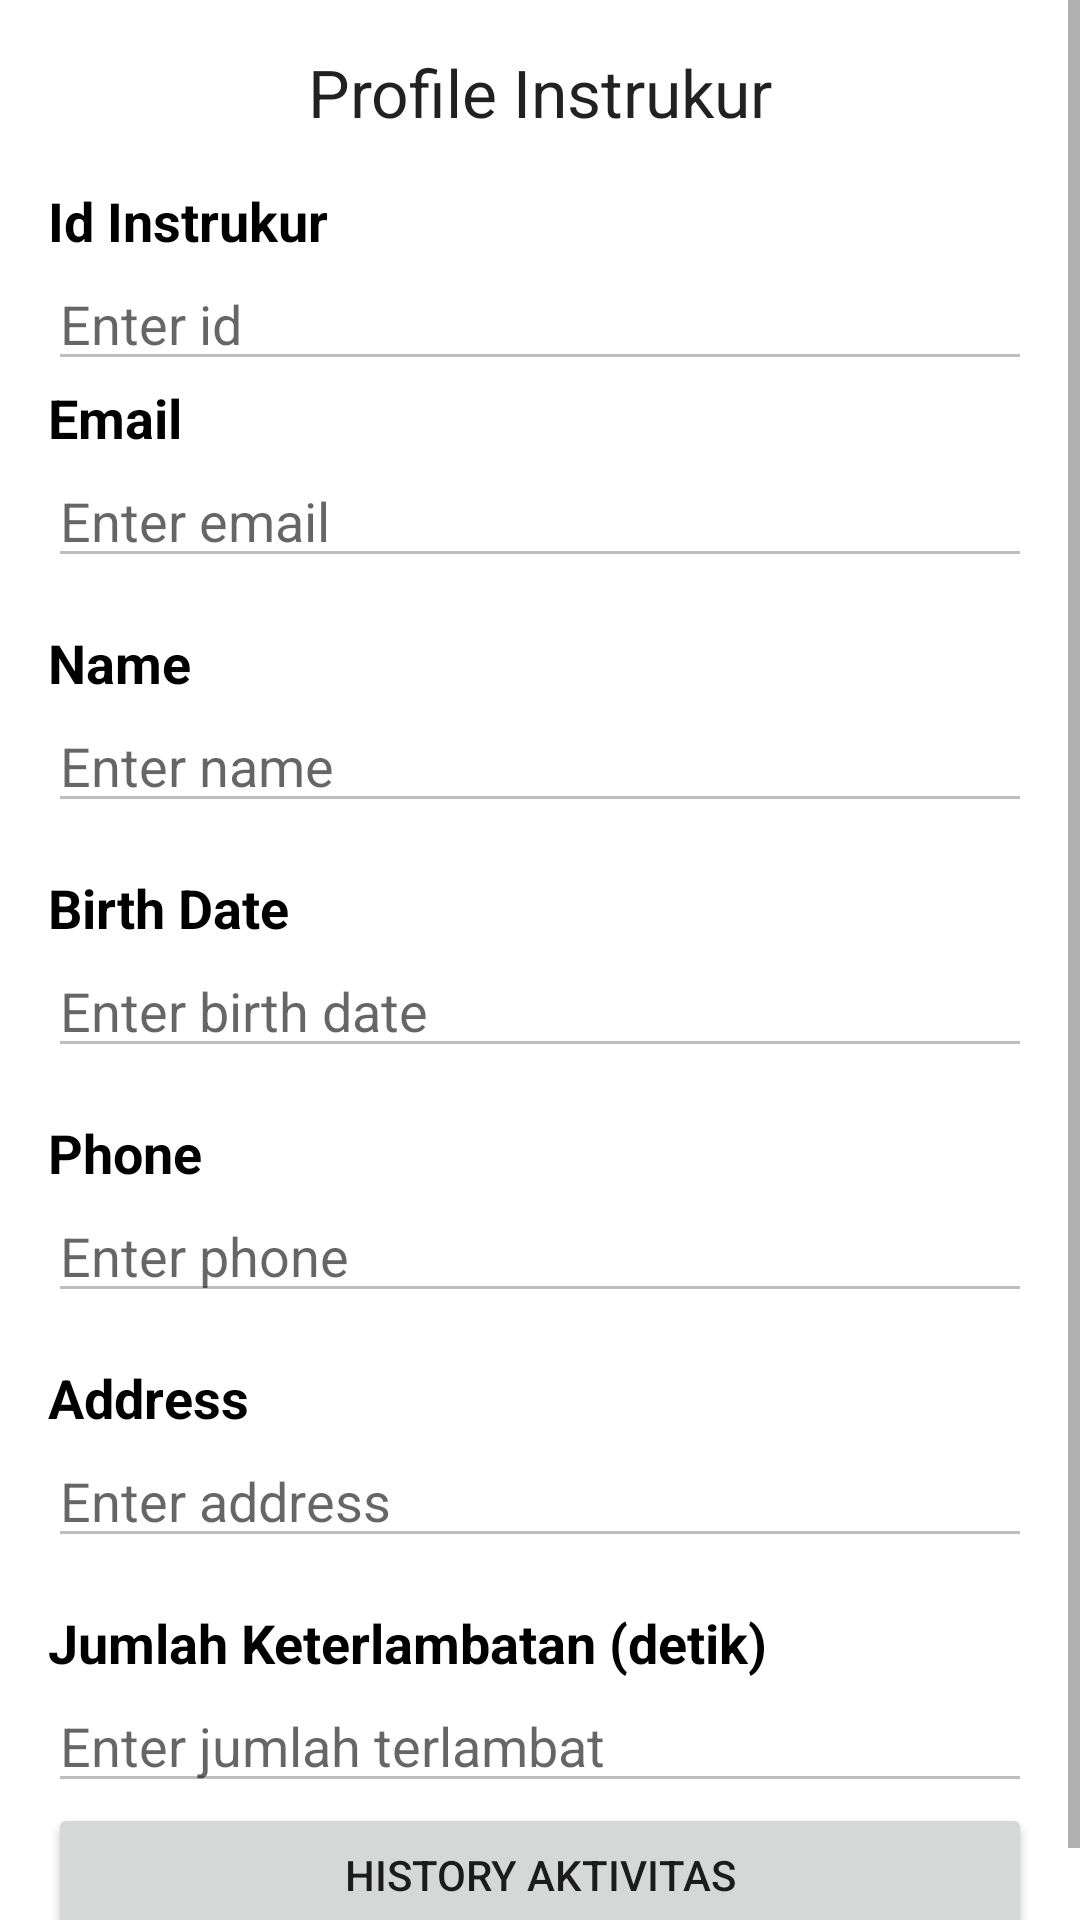

The Android layout XML behind this screen, and the referenced resources:
<!-- AndroidManifest.xml: application theme Theme.GOFIIT -->
<!-- res/layout/activity_profile_instruktur.xml -->
<ScrollView xmlns:android="http://schemas.android.com/apk/res/android"
    xmlns:tools="http://schemas.android.com/tools"
    android:layout_width="match_parent"
    android:layout_height="match_parent">

    <LinearLayout
        android:layout_width="match_parent"
        android:layout_height="wrap_content"
        android:orientation="vertical"
        android:padding="16dp">

        <TextView
            android:id="@+id/textView7"
            android:layout_width="match_parent"
            android:layout_height="wrap_content"
            android:gravity="center_horizontal"
            android:text="Profile Instrukur"
            android:textAppearance="@style/TextAppearance.AppCompat.Large" />

        <TextView
            android:id="@+id/idLabelTextView"
            android:layout_width="match_parent"
            android:layout_height="wrap_content"
            android:text="Id Instrukur"
            android:textStyle="bold"
            android:textSize="18sp"
            android:textColor="@android:color/black"
            android:layout_marginTop="16dp" />

        <EditText
            android:id="@+id/idEditText"
            android:enabled="false"
            android:layout_width="match_parent"
            android:layout_height="wrap_content"
            android:hint="Enter id"
            android:inputType="textPostalAddress" />

        <TextView
            android:id="@+id/emailLabelTextView"
            android:layout_width="match_parent"
            android:layout_height="wrap_content"
            android:text="Email"
            android:textStyle="bold"
            android:textSize="18sp"
            android:textColor="@android:color/black" />

        <EditText
            android:id="@+id/emailEditText"
            android:enabled="false"
            android:layout_width="match_parent"
            android:layout_height="wrap_content"
            android:hint="Enter email"
            android:inputType="textEmailAddress" />

        <TextView
            android:id="@+id/nameLabelTextView"
            android:layout_width="match_parent"
            android:layout_height="wrap_content"
            android:text="Name"
            android:textStyle="bold"
            android:textSize="18sp"
            android:textColor="@android:color/black"
            android:layout_marginTop="16dp" />

        <EditText
            android:id="@+id/nameEditText"
            android:enabled="false"
            android:layout_width="match_parent"
            android:layout_height="wrap_content"
            android:hint="Enter name"
            android:inputType="textPersonName" />

        <TextView
            android:id="@+id/birthDateLabelTextView"
            android:layout_width="match_parent"
            android:layout_height="wrap_content"
            android:text="Birth Date"
            android:textStyle="bold"
            android:textSize="18sp"
            android:textColor="@android:color/black"
            android:layout_marginTop="16dp" />

        <EditText
            android:id="@+id/birthDateEditText"
            android:enabled="false"
            android:layout_width="match_parent"
            android:layout_height="wrap_content"
            android:hint="Enter birth date"
            android:inputType="date" />

        <TextView
            android:id="@+id/phoneLabelTextView"
            android:layout_width="match_parent"
            android:layout_height="wrap_content"
            android:text="Phone"
            android:textStyle="bold"
            android:textSize="18sp"
            android:textColor="@android:color/black"
            android:layout_marginTop="16dp" />

        <EditText
            android:id="@+id/phoneEditText"
            android:enabled="false"
            android:layout_width="match_parent"
            android:layout_height="wrap_content"
            android:hint="Enter phone"
            android:inputType="phone" />

        <TextView
            android:id="@+id/addressLabelTextView"
            android:layout_width="match_parent"
            android:layout_height="wrap_content"
            android:text="Address"
            android:textStyle="bold"
            android:textSize="18sp"
            android:textColor="@android:color/black"
            android:layout_marginTop="16dp" />

        <EditText
            android:id="@+id/addressEditText"
            android:enabled="false"
            android:layout_width="match_parent"
            android:layout_height="wrap_content"
            android:hint="Enter address"
            android:inputType="textPostalAddress" />

        <TextView
            android:id="@+id/jumlahTerlambatLabelTextView"
            android:layout_width="match_parent"
            android:layout_height="wrap_content"
            android:text="Jumlah Keterlambatan (detik)"
            android:textStyle="bold"
            android:textSize="18sp"
            android:textColor="@android:color/black"
            android:layout_marginTop="16dp" />

        <EditText
            android:id="@+id/jumlahTerlambatEditText"
            android:enabled="false"
            android:layout_width="match_parent"
            android:layout_height="wrap_content"
            android:hint="Enter jumlah terlambat"
            android:inputType="textPostalAddress" />

        <Button
            android:id="@+id/buttonHistory"
            android:layout_width="match_parent"
            android:layout_height="wrap_content"
            android:text="History Aktivitas" />

    </LinearLayout>
</ScrollView>
<!-- resources referenced by this layout -->
<resources>
  <style name="Theme.GOFIIT" parent="Theme.MaterialComponents.DayNight.DarkActionBar">
          
          <item name="colorPrimary">@color/orange</item>
          <item name="colorPrimaryVariant">@color/red</item>
          <item name="colorOnPrimary">@color/white</item>
          
          <item name="colorSecondary">@color/teal_200</item>
          <item name="colorSecondaryVariant">@color/teal_700</item>
          <item name="colorOnSecondary">@color/black</item>
          
          <item name="android:statusBarColor">?attr/colorPrimaryVariant</item>
          
      </style>
  <color name="orange">#FF6600</color>
  <color name="red">#FF0000</color>
  <color name="white">#FFFFFFFF</color>
  <color name="teal_200">#FF03DAC5</color>
  <color name="teal_700">#FF018786</color>
  <color name="black">#FF000000</color>
</resources>
